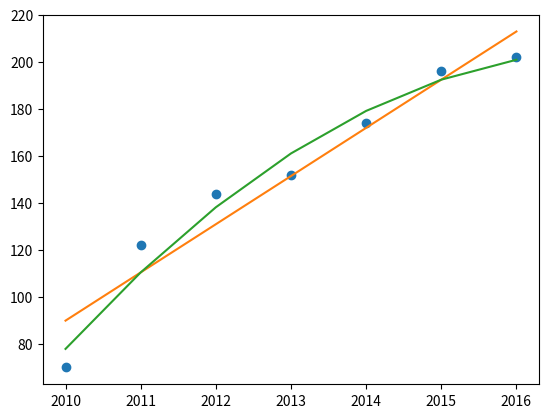

This chart was generated by the following Python code:
import matplotlib.pyplot as plt
import numpy as np
x = [2010,2011,2012,2013,2014,2015,2016]
y = [70,122,144,152,174,196,202]
poly = np.polyfit(x, y, 1)
poly1 = np.polyfit(x, y, 2)

def f1(x):
    return poly[0]*x + poly[1]
def f2(x):
    return poly1[0]*x*x + poly1[1]*x + poly1[2]
print("1707004718武智鹏")
print("拟合出的一次函数为:",poly[0],"*x",poly[1])
print("由拟合的一次函数得2017年的利润为:",f1(2017))
print("由拟合的一次函数得2018年的利润为:",f1(2018))
print("拟合出的二次函数为:",poly1[0],"*x*x",
      poly1[1],"*x",poly1[2])
print("由拟合的二次函数得2017年的利润为:",f2(2017))
print("由拟合的二次函数得2018年的利润为:",f2(2018))
z = np.polyval(poly, x)
u = np.polyval(poly1, x)
plt.plot(x, y, 'o')
plt.plot(x, z)
plt.plot(x, u)
plt.show()
plt.savefig('nh.jpg')

